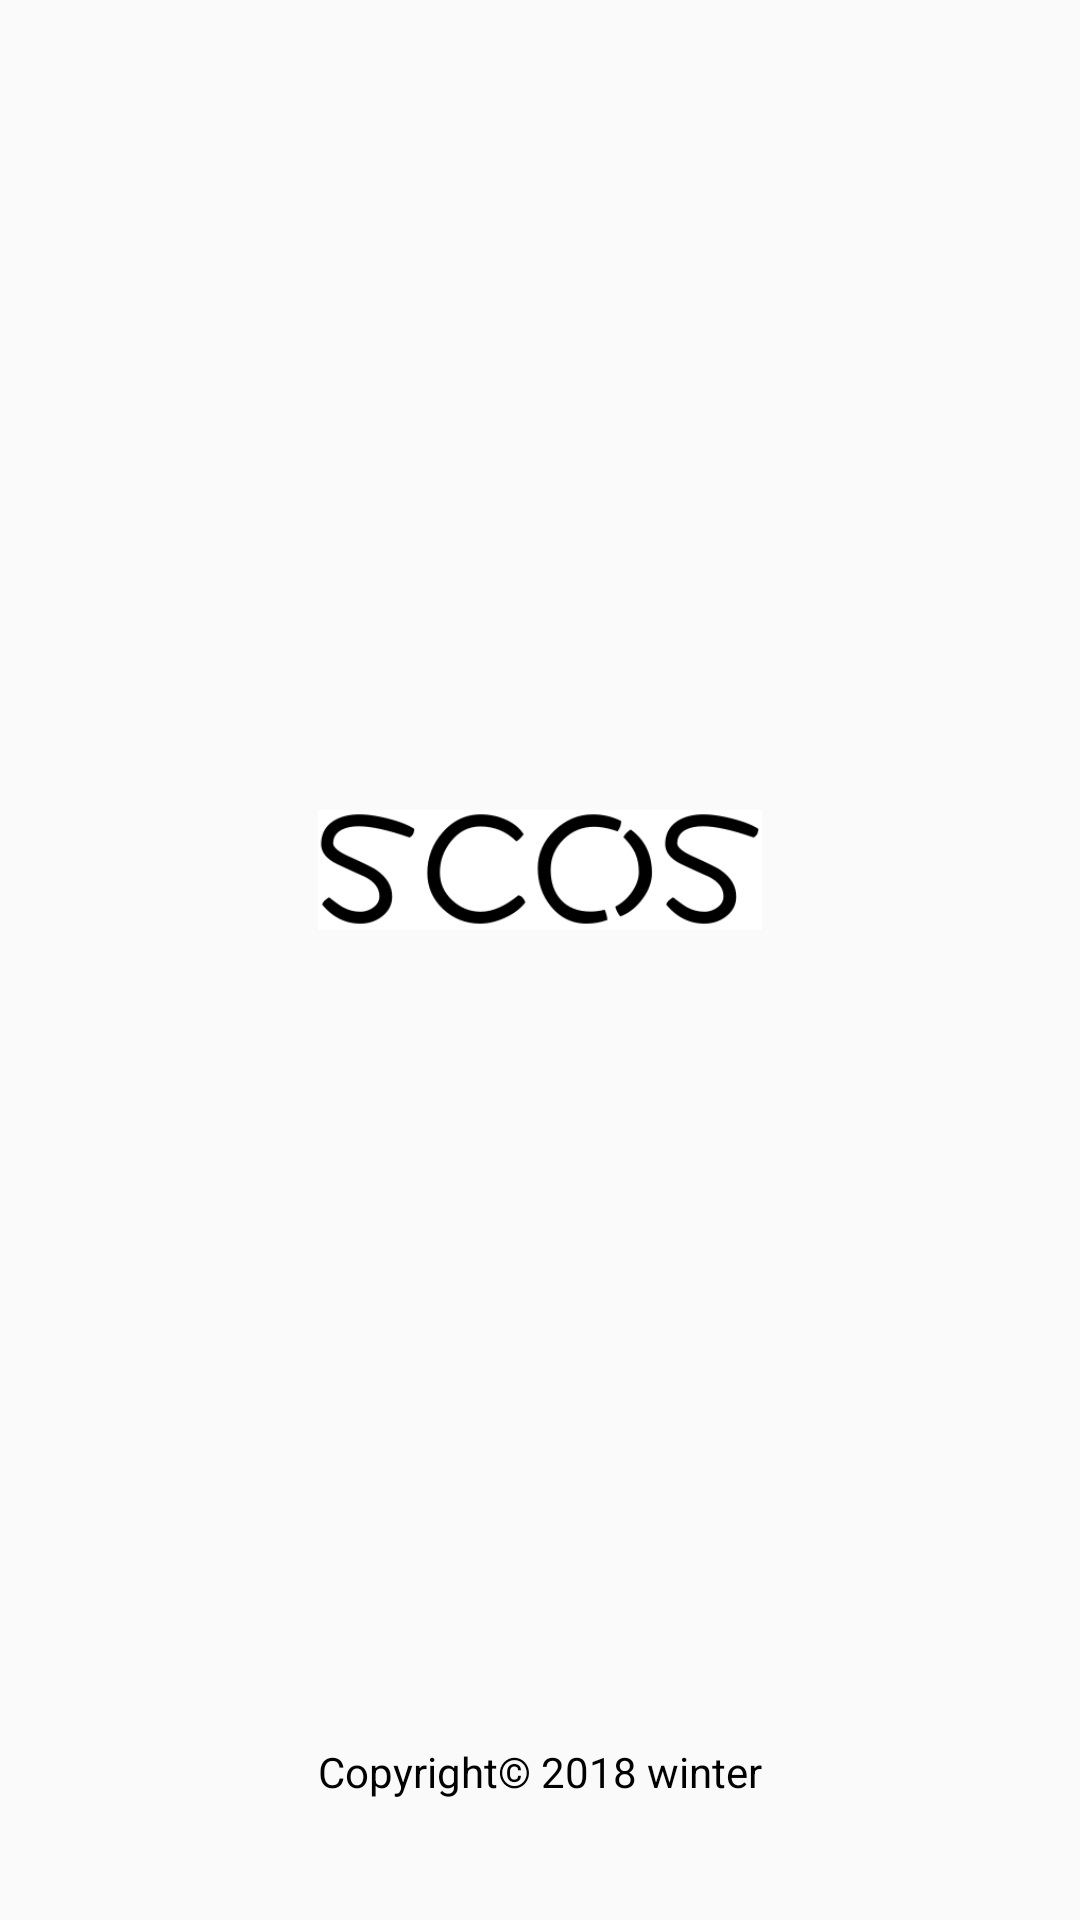

Here is an Android app screen rendered from its layout file. Give the layout XML and the strings, colors and styles it references.
<!-- AndroidManifest.xml: application theme MyAppThem -->
<!-- res/layout/entry.xml -->
<?xml version="1.0" encoding="utf-8"?>
<RelativeLayout xmlns:android="http://schemas.android.com/apk/res/android"
    xmlns:app="http://schemas.android.com/apk/res-auto"
    xmlns:tools="http://schemas.android.com/tools"
    android:id="@+id/relativeLayout"
    android:layout_width="match_parent"
    android:layout_height="match_parent"
    tools:context=".SCOSEntry">

    <ImageView
        android:id="@+id/logo"
        android:layout_width="150dp"
        android:layout_height="150dp"
        android:layout_alignParentTop="true"
        android:layout_centerHorizontal="true"
        android:layout_marginTop="90dp"
        app:srcCompat="@drawable/logo" />

    <ImageView
        android:id="@+id/imageView2"
        android:layout_width="150dp"
        android:layout_height="40dp"
        android:layout_below="@id/logo"
        android:layout_centerHorizontal="true"
        android:layout_marginTop="30dp"
        app:srcCompat="@drawable/logo_string" />

    <TextView
        android:id="@+id/textView3"
        android:layout_width="wrap_content"
        android:layout_height="wrap_content"
        android:layout_alignParentBottom="true"
        android:layout_centerHorizontal="true"
        android:layout_marginBottom="40dp"
        android:text="@string/entry_right_describe"
        android:textColor="#000000" />

</RelativeLayout>
<!-- resources referenced by this layout -->
<resources>
  <!-- drawable logo_string: png bitmap (drawable, 8557 bytes) -->
  <string name="entry_right_describe">Copyright© 2018 winter</string>
  <style name="MyAppThem" parent="Theme.AppCompat.Light">
          
          <item name="colorPrimary">#303030</item>
          <item name="colorPrimaryDark">#303030</item>
          <item name="colorAccent">@color/colorAccent</item>
      </style>
  <color name="colorAccent">#FF4081</color>
</resources>
